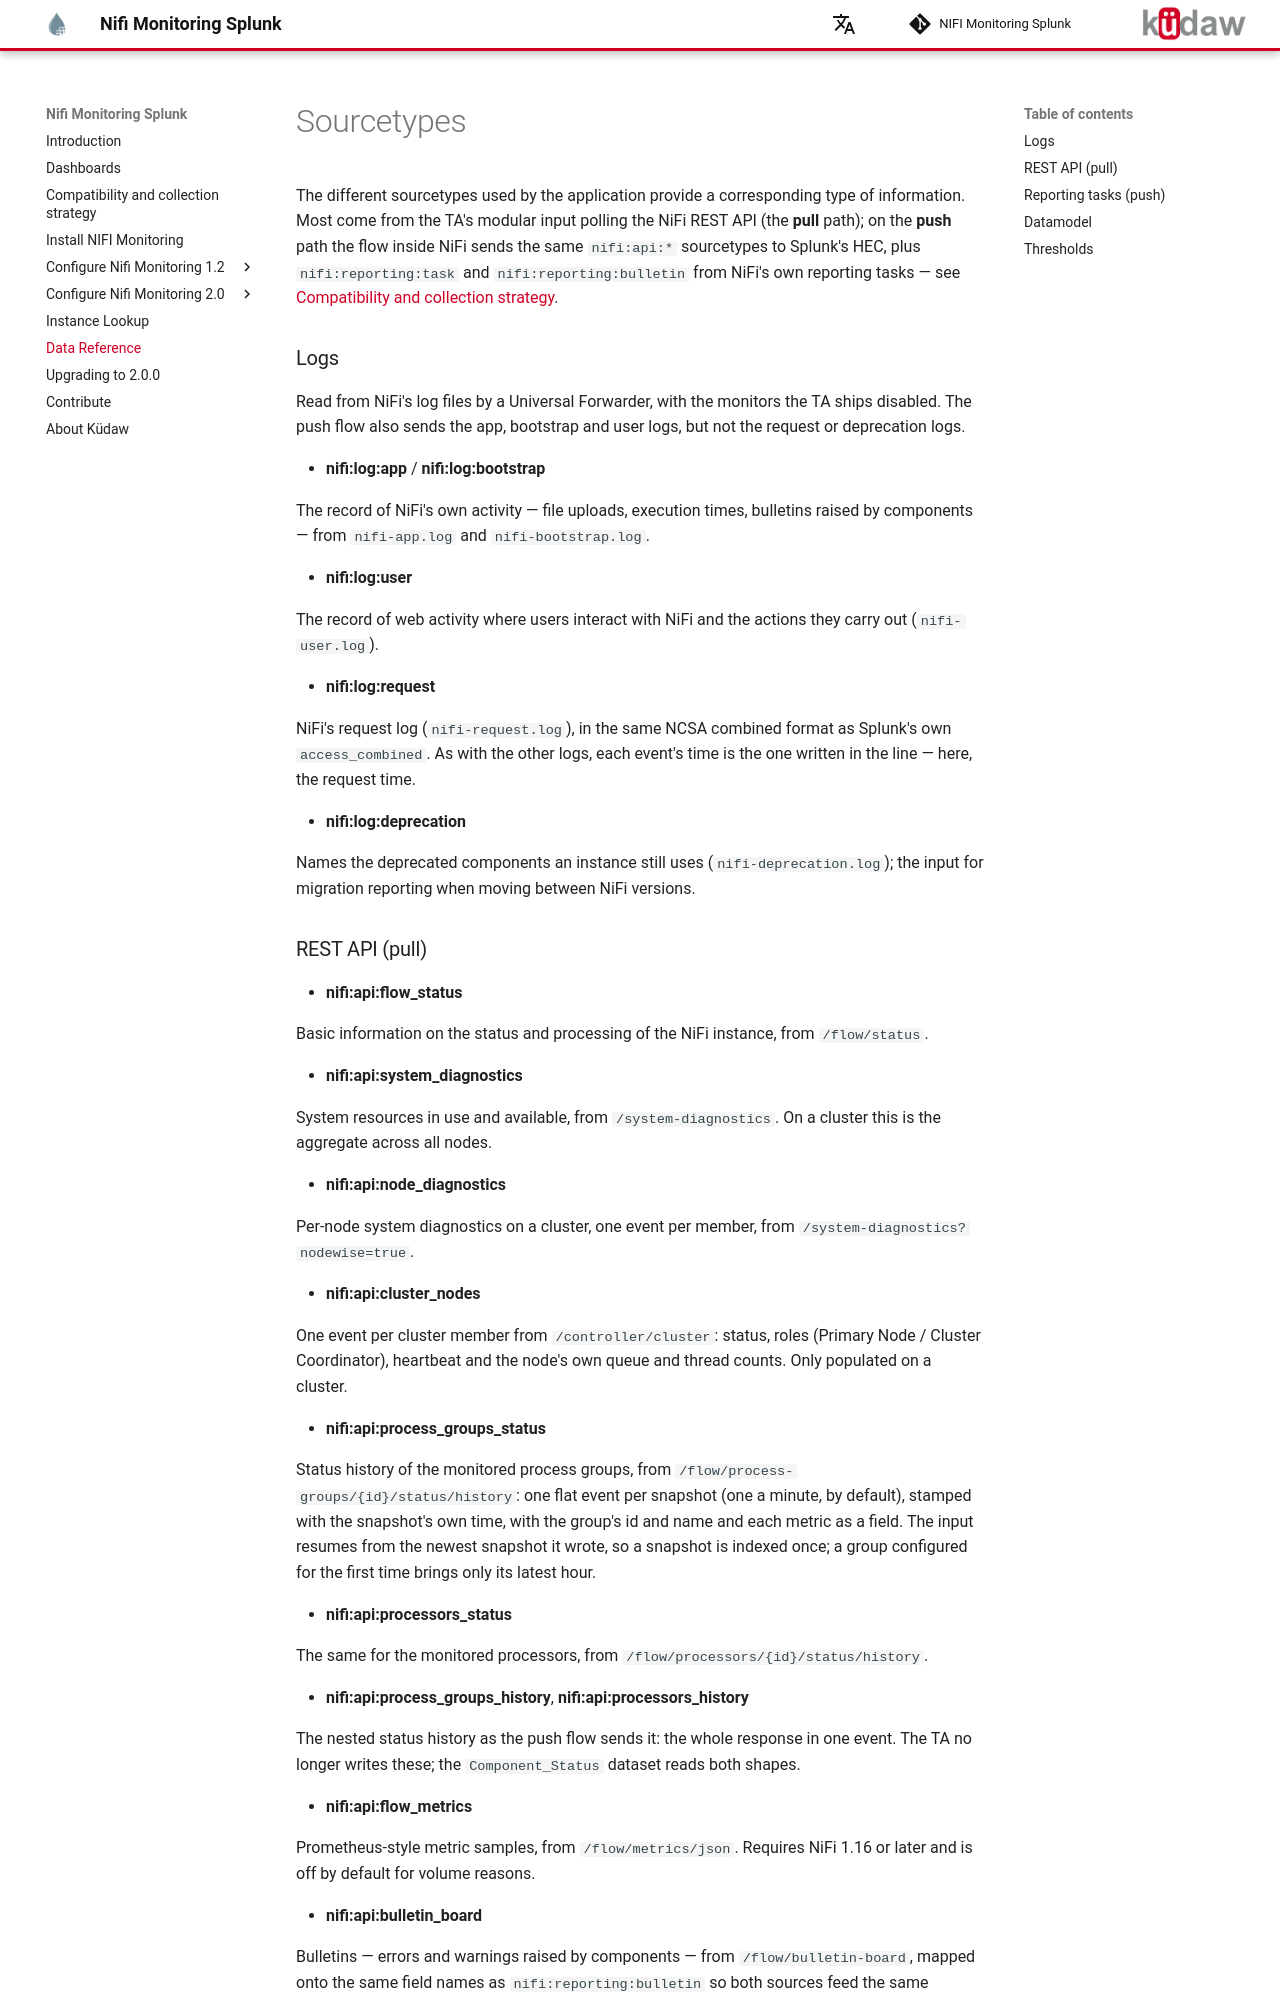

repository: kudawdev/nifi-monitoring-splunk · page: references/index.html · generator: mkdocs

# Sourcetypes

The different sourcetypes used by the application provide a corresponding type of information. Most come from the TA's modular input polling the NiFi REST API (the **pull** path); on the **push** path the flow inside NiFi sends the same `nifi:api:*` sourcetypes to Splunk's HEC, plus `nifi:reporting:task` and `nifi:reporting:bulletin` from NiFi's own reporting tasks — see [Compatibility and collection strategy](compatibility.md#choosing-a-collection-strategy).

### Logs

Read from NiFi's log files by a Universal Forwarder, with the monitors the TA ships disabled. The push flow also sends the app, bootstrap and user logs, but not the request or deprecation logs.

- **nifi:log:app** / **nifi:log:bootstrap**

The record of NiFi's own activity — file uploads, execution times, bulletins raised by components — from `nifi-app.log` and `nifi-bootstrap.log`.

- **nifi:log:user**

The record of web activity where users interact with NiFi and the actions they carry out (`nifi-user.log`).

- **nifi:log:request**

NiFi's request log (`nifi-request.log`), in the same NCSA combined format as Splunk's own `access_combined`. As with the other logs, each event's time is the one written in the line — here, the request time.

- **nifi:log:deprecation**

Names the deprecated components an instance still uses (`nifi-deprecation.log`); the input for migration reporting when moving between NiFi versions.
